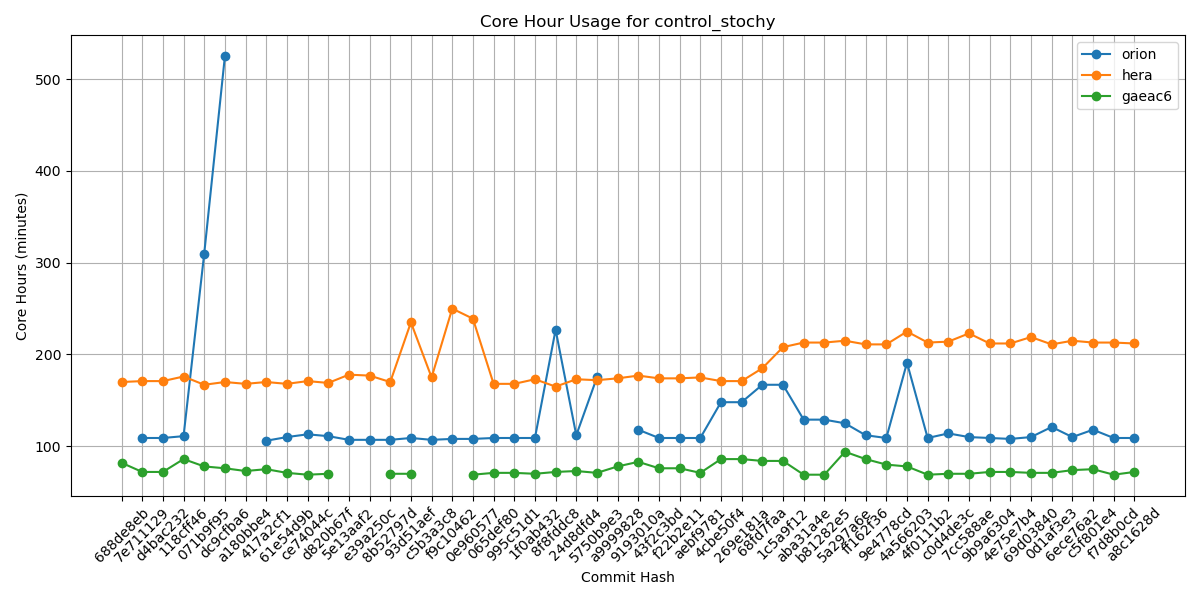

The table this chart was drawn from, first rows:
Hash, orion, hera, gaeac6
688de8eb, , 170, 82
7e711129, 109, 171, 72
d4bac232, 109, 171, 72
118cff46, 111, 176, 86
071b9f95, 310, 167, 78
dc9cfba6, 525, 170, 76
a180bbe4, , 168, 73
417a2cf1, 106, 170, 75
61e54d9b, 110, 168, 71
ce74044c, 113, 171, 69
d820b67f, 111, 169, 70
5e13aaf2, 107, 178, 
e39a250c, 107, 177, 
8b52797d, 107, 170, 70
93d51aef, 109, 235, 70
c5b3a3c8, 107, 175, 
f9c10462, 108, 250, 
0e960577, 108, 239, 69
065def80, 109, 168, 71
995c51d1, 109, 168, 71
1f0ab432, 109, 173, 70
8f8fddc8, 227, 165, 72
24d8dfd4, 112, 173, 73
5750b9e3, 175, 172, 71
a9999828, , 174, 78
9193010a, 118, 177, 83
43f2c3bd, 109, 174, 76
f22b2e11, 109, 174, 76
aebf9781, 109, 175, 71
4cbe50f4, 148, 171, 86
269e181a, 148, 171, 86
68fd7faa, 167, 185, 84
1c5a9f12, 167, 208, 84
aba31a4e, 129, 213, 69
b81282e5, 129, 213, 69
5a297a6e, 125, 215, 94
ff162f36, 112, 211, 86
9e4778cd, 109, 211, 80
4a566203, 191, 225, 78
4f0111b2, 109, 213, 69
c0d4de3c, 114, 214, 70
7cc588ae, 110, 223, 70
9b9a6304, 109, 212, 72
4e75e7b4, 108, 212, 72
69d03840, 110, 219, 71
0d1af3e3, 121, 211, 71
6ece76a2, 110, 215, 74
c5f801e4, 118, 213, 75
f7d8b0cd, 109, 213, 69
a8c1628d, 109, 212, 72
